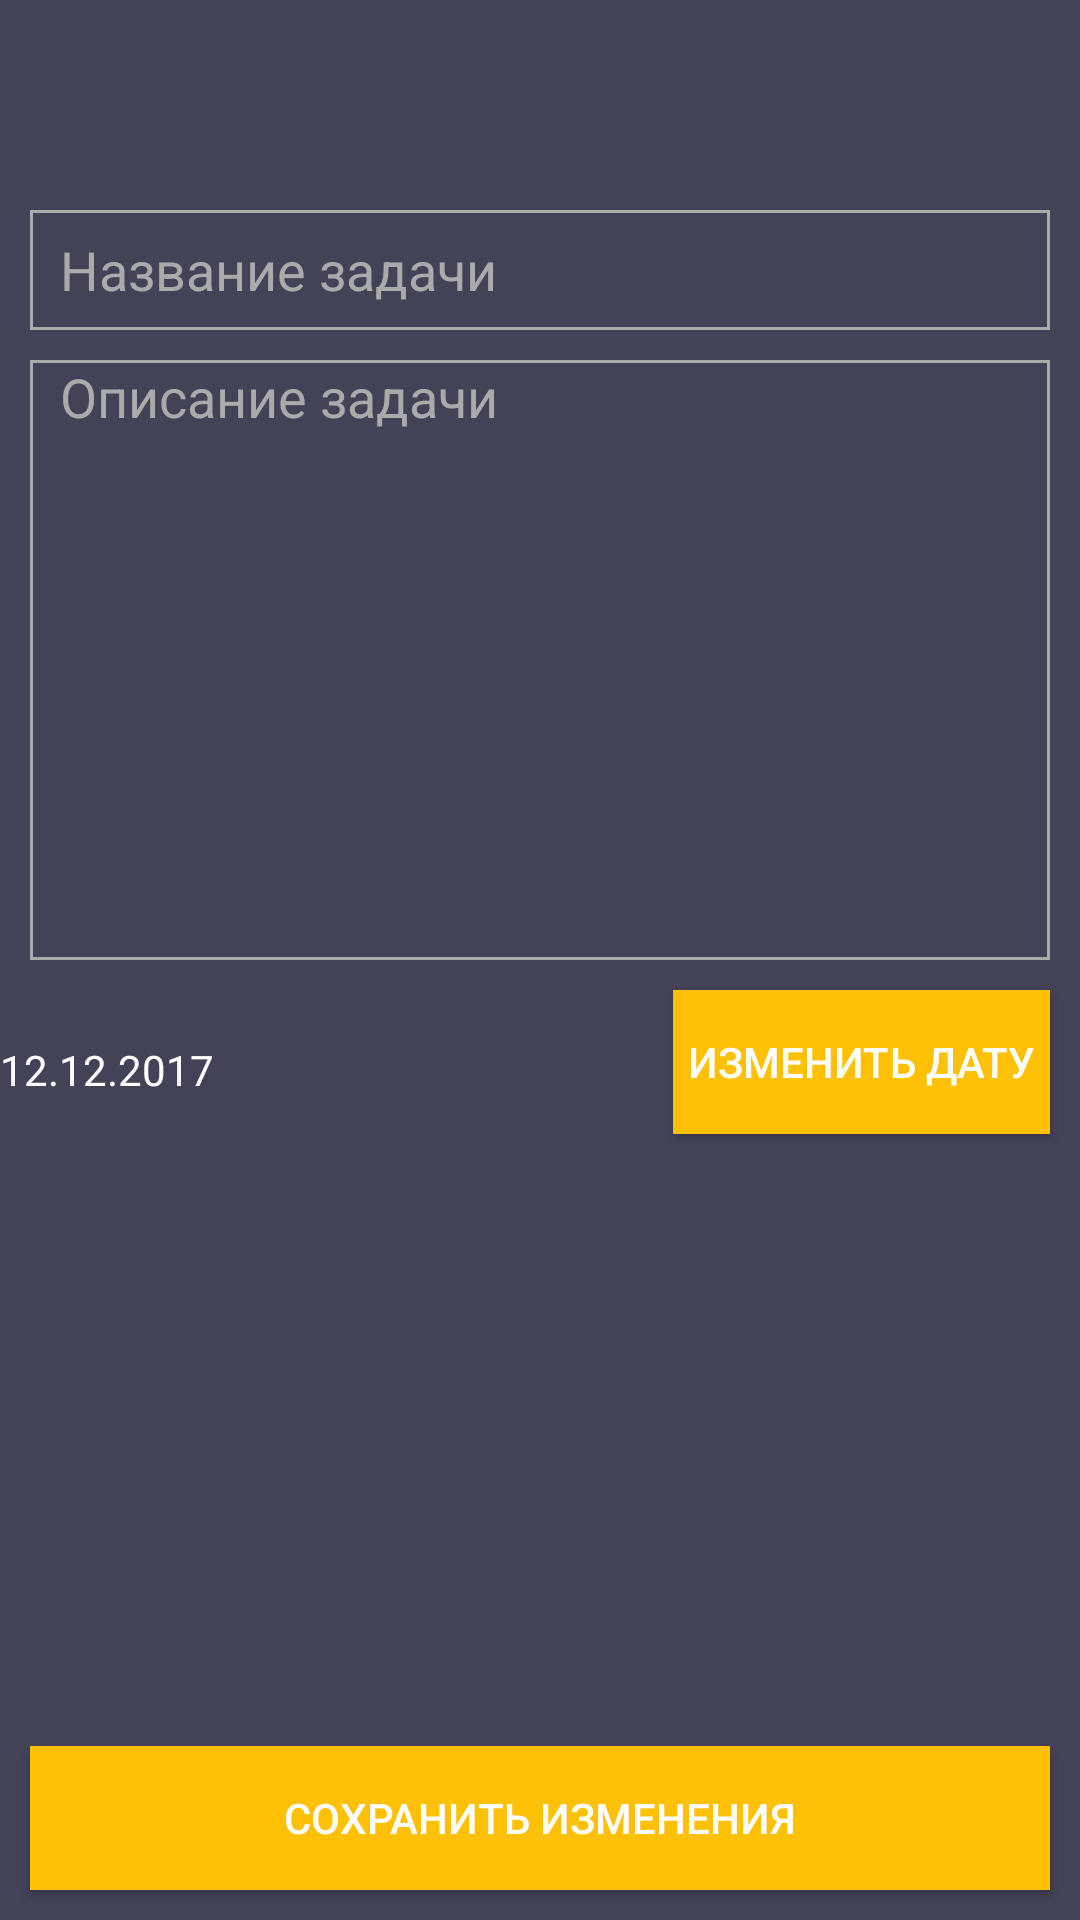

This screen was rendered from an Android layout file. Write that file and the resources it references.
<!-- AndroidManifest.xml: application theme AppTheme -->
<!-- res/layout/activity_show_task.xml -->
<?xml version="1.0" encoding="utf-8"?>
<RelativeLayout xmlns:android="http://schemas.android.com/apk/res/android"
    xmlns:tools="http://schemas.android.com/tools"
    xmlns:app="http://schemas.android.com/apk/res-auto"
    android:id="@+id/activity_show_task"
    android:layout_width="match_parent"
    android:layout_height="match_parent"
    android:background="@color/mainColor"
    tools:context="com.example.ivan.marktask.ShowTaskActivity">

    <android.support.v7.widget.Toolbar
        android:layout_width="match_parent"
        android:layout_height="50dp"
        android:background="@android:color/transparent"
        android:layout_margin="10dp"
        app:theme="@style/ThemeOverlay.AppCompat.Dark.ActionBar"
        android:id="@+id/tool_bar_task_show">
    </android.support.v7.widget.Toolbar>


    <EditText
        android:layout_width="match_parent"
        android:layout_height="200dp"
        android:hint="Описание задачи"
        android:gravity="top"
        android:textColor="@android:color/white"
        android:textColorHint="@android:color/darker_gray"
        android:layout_margin="10dp"
        android:paddingRight="10dp"
        android:paddingLeft="10dp"
        android:background="@drawable/add_task_background_edit_text"
        android:layout_below="@+id/add_task_name"
        android:layout_alignParentStart="true"
        android:id="@+id/add_task_description" />

    <Button
        android:text="Сохранить изменения"
        android:layout_width="match_parent"
        android:layout_height="wrap_content"
        android:layout_alignParentBottom="true"
        android:layout_centerHorizontal="true"
        android:layout_marginBottom="10dp"
        android:layout_marginLeft="10dp"
        android:layout_marginRight="10dp"
        android:textColor="@android:color/white"
        android:background="@color/colorAccent"
        android:id="@+id/buttonSaveChangesTask" />

    <TextView
        android:text="12.12.2017"
        android:layout_width="wrap_content"
        android:layout_height="wrap_content"
        android:textColor="@android:color/white"
        android:layout_alignBottom="@+id/buttonShowDateDialog"
        android:layout_alignStart="@+id/buttonAddTask"
        android:layout_marginBottom="12dp"
        android:id="@+id/add_task_date" />

    <Button
        android:text="Изменить Дату"
        android:background="@color/colorAccent"
        android:padding="5dp"
        android:layout_marginRight="10dp"
        android:textColor="@android:color/white"
        android:layout_width="wrap_content"
        android:layout_height="wrap_content"
        android:id="@+id/buttonShowDateDialog"
        android:layout_below="@+id/add_task_description"
        android:layout_alignParentEnd="true" />

    <EditText
        android:layout_width="match_parent"
        android:layout_height="wrap_content"
        android:minHeight="40dp"
        android:hint="Название задачи"
        android:textColorHint="@android:color/darker_gray"
        android:paddingLeft="10dp"
        android:paddingRight="10dp"
        android:layout_marginRight="10dp"
        android:textColor="@android:color/white"
        android:background="@drawable/add_task_background_edit_text"
        android:id="@+id/add_task_name"
        android:layout_below="@+id/tool_bar_task_show"
        android:layout_alignStart="@+id/add_task_description" />

</RelativeLayout>
<!-- resources referenced by this layout -->
<resources>
  <color name="colorAccent">#FFC107</color>
  <color name="mainColor">#444256</color>
  <!-- drawable add_task_background_edit_text (drawable) -->
  <?xml version="1.0" encoding="utf-8"?>
  <shape
      xmlns:android="http://schemas.android.com/apk/res/android"
      android:shape="rectangle">
      <stroke
          android:width="1dp"
          android:color="@android:color/darker_gray">
      </stroke>
  </shape>
  <style name="AppTheme" parent="Theme.AppCompat.Light.NoActionBar">
          
          <item name="colorPrimary">@color/colorPrimary</item>
          <item name="colorPrimaryDark">@color/darkBackgroundColor</item>
          <item name="colorAccent">@color/colorAccent</item>
      </style>
  <color name="colorPrimary">#444256</color>
  <color name="darkBackgroundColor">#353345</color>
</resources>
